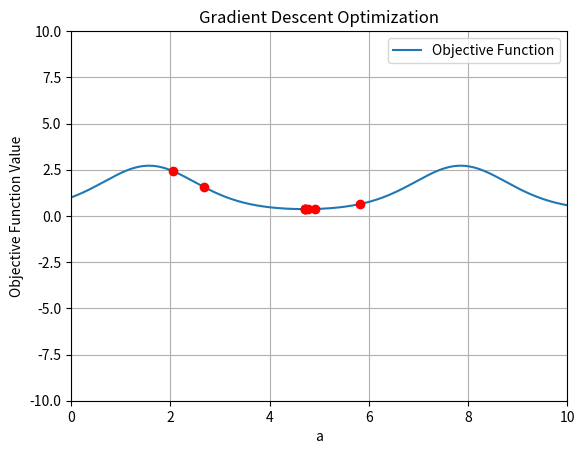

Reproduce this figure in Python.
import numpy as np
import matplotlib.pyplot as plt

# Objective function
def Objective(a):
    return np.exp(np.sin(a))

# Plot
a_values = np.linspace(0, 10, 400)
plt.plot(a_values, Objective(a_values), label='Objective Function')
plt.xlabel('a')
plt.ylabel('Objective Function Value')
plt.title('Gradient Descent Optimization')
plt.grid(True)
plt.legend()

# Initialization
x = [2]  # random parameter
tol = 0.001  # epsilon
error = 1
h = 0.01  # h of numerical derivate calculation
step = 0.05  # t_k
k = 0  # count

# Gradient Descent
while error > tol:
    grand_n1 = (Objective(x[k]) - Objective(x[k] - h)) / h
    x.append(x[k] - step * grand_n1)
    grand_n = (Objective(x[k + 1])- Objective(x[k + 1]- h)) / h
    error = abs(x[k + 1] - x[k])  # to stop algorithm
    step = abs(((x[k + 1])- x[k])*(grand_n-grand_n1)) / (abs((grand_n - grand_n1))**2)
    k += 1

    # Plot
    plt.plot(x[k], Objective(x[k]), 'ro')
    plt.xlim(0, 10)
    plt.ylim(-10, 10)
    plt.pause(0.1)

plt.show()
